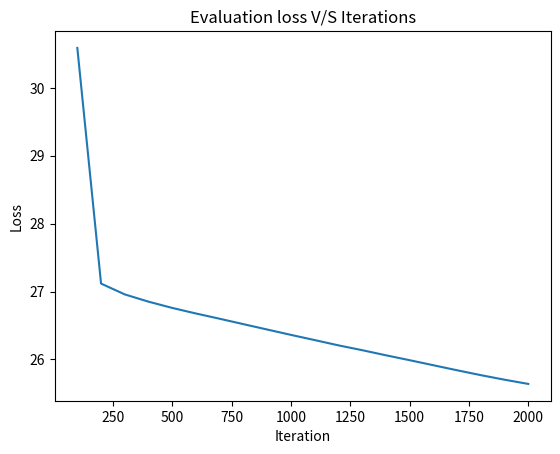

This chart was generated by the following Python code:
import numpy as np
import matplotlib.pyplot as plt

# Set a random seed for reproducibility
np.random.seed(42)

# Number of samples
n_samples = 1000

# 1. Generate features
# Hours studied: Uniform distribution between 1.0 and 10.0 hours
hours_studied = np.random.uniform(1.0, 10.0, n_samples)

# Prior knowledge: Uniform scale from 0 to 10
prior_knowledge = np.random.uniform(0.0, 10.0, n_samples)

# Quality sleep: Normal distribution centered around 7 hours (std dev: 1.2), clipped between 4 and 9
quality_sleep = np.clip(np.random.normal(7.0, 1.2, n_samples), 4.0, 9.0)

# 2. Combine features into an (N, 3) input array X
X = np.column_stack((hours_studied, prior_knowledge, quality_sleep))

# 3. Generate target variable y (Marks obtained out of 100)
# Formula: Base score + weight*hours + weight*prior + weight*sleep + random noise
base_score = 20
noise = np.random.normal(0, 3.5, n_samples) # Gaussian noise for realism

marks_obtained = (
    base_score 
    + (5.5 * hours_studied) 
    + (3.0 * prior_knowledge) 
    + (2.5 * quality_sleep) 
    + noise
)

# Clip marks to a realistic 0–100 percentage range
marks_obtained = np.clip(marks_obtained, 0.0, 100.0)

# Reshape y to be a column vector (100, 1) to align nicely with X 
y = marks_obtained.reshape(-1, 1)



# Dividing the data into sets

training_set = int(0.8 * len(X))
evaluation_set = int(0.1 * len(X))

X_train = X[:training_set]
X_eval = X[training_set: training_set + evaluation_set]
X_test= X[training_set + evaluation_set:]

y_train = y[:training_set]
y_eval = y[training_set: training_set + evaluation_set]
y_test = y[training_set + evaluation_set: ]


# Training settings

lr = 0.0001
epochs = 2000


# Weights and biases

W1 = np.random.randn(4,3)
b1 = np.zeros((4,1))

W2 = np.random.randn(1,4)
b2 = np.zeros((1,1))


# Keeping history to plot later
loss_history = []
epoch_history = []


# Rectified linear unit
def ReLU(z):
    return np.maximum(0.01*z,z)


# Predcition
def predict(X,W1,W2,b1,b2):
    z1 = W1 @ X.T + b1
    a1 = ReLU(z1)

    y_pred = W2 @ a1 + b2

    return y_pred, z1, a1


# Loss
def loss_calc(y_pred,y):
    loss = 1/y.size * np.sum((y_pred - y.T) ** 2)
    return loss


# Deltas for back propagation

# Output deltas 
def delta_output(a1,y_pred,y):
    dY = 2/y.size * (y_pred - y.T)
    dW2 = dY @ a1.T
    db2 = np.sum(dY)

    return dY, dW2, db2


# hidden delta
def delta_hidden(X,dY,W2,z1):
    da1 = W2.T @ dY
    dz1 = da1 * np.where(z1 > 0, 1, 0.01)

    dW1 = dz1 @ X
    db1 = np.sum(dz1, axis = 1, keepdims = True)

    return dW1, db1


# Update parameters
def update_params(param,delta,lr):
    return param - delta * lr


# Learning loop

for epoch in range(epochs):
    # predict
    y_pred, z1, a1 = predict(X_train,W1,W2,b1,b2)

    # calc loss
    loss = loss_calc(y_pred,y_train)

    # calc deltas
    dY, dW2, db2 = delta_output(a1,y_pred,y_train)
    dW1, db1 = delta_hidden(X_train,dY,W2,z1)

    if (epoch + 1) % 100 == 0:
        y_pred, z1, a1 = predict(X_eval,W1,W2,b1,b2)
        
        loss = loss_calc(y_pred,y_eval)
        loss_history.append(loss)
        epoch_history.append(epoch + 1)
        print(f"Loss at iteration {epoch + 1} is {loss}.\n")

    # update params
    W1 = update_params(W1,dW1,lr)
    W2 = update_params(W2,dW2,lr)
    b1 = update_params(b1,db1,lr)
    b2 = update_params(b2,db2,lr)

y_pred, _, _ = predict(X_test,W1,W2,b1,b2)
loss = loss_calc(y_pred,y_test)

# Printing the loss of the test set
print("The loss of the test set was: ",loss, " over a 100 examples.\nMaking the root mean square error: ",np.sqrt(loss))
print("Meaning the average difference between actual marks and predicted marks is: ",np.sqrt(loss))


# Ploting graph
plt.plot(epoch_history, loss_history)

plt.xlabel("Iteration")
plt.ylabel("Loss")

plt.title("Evaluation loss V/S Iterations")
plt.show()
